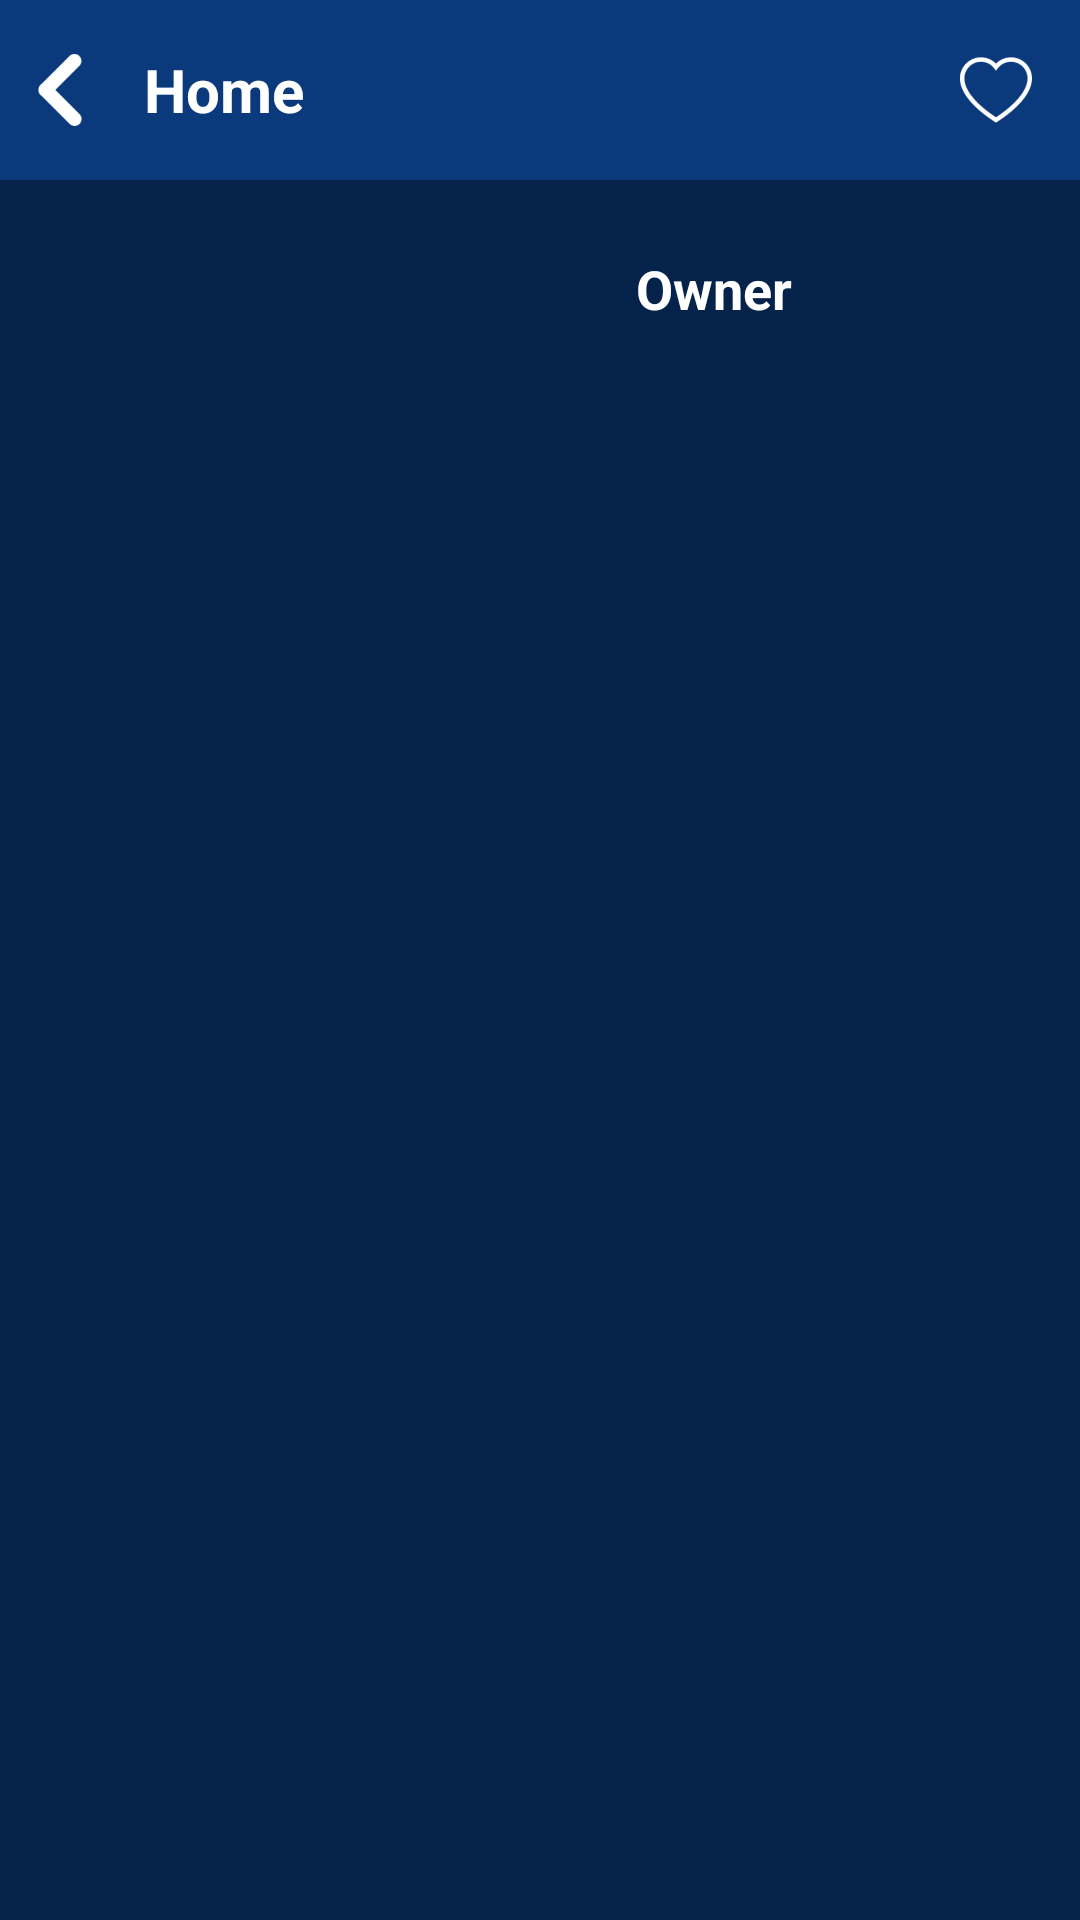

The Android layout XML behind this screen, and the referenced resources:
<!-- AndroidManifest.xml: application theme Theme.DemoGitListing -->
<!-- res/layout/fragment_detail.xml -->
<?xml version="1.0" encoding="utf-8"?>
<androidx.constraintlayout.widget.ConstraintLayout
    xmlns:android="http://schemas.android.com/apk/res/android"
	xmlns:app="http://schemas.android.com/apk/res-auto"
	android:background="@color/colorPrimaryDark"
	android:layout_width="match_parent"
    android:layout_height="match_parent">

	<include
		android:id="@+id/include"
		layout="@layout/toolbar" />

	<androidx.appcompat.widget.AppCompatImageView
		android:id="@+id/detail_owner_img"
		android:layout_width="180dp"
		android:layout_height="180dp"
		android:layout_margin="24dp"
		app:layout_constraintStart_toStartOf="parent"
		app:layout_constraintTop_toBottomOf="@+id/include" />

	<androidx.appcompat.widget.AppCompatTextView
		android:id="@+id/detail_owner_name"
		android:layout_width="wrap_content"
		android:layout_height="wrap_content"
		android:text="Owner"
		android:textStyle="bold"
		android:textColor="@color/white"
		android:textSize="18sp"
		android:layout_marginStart="8dp"
		app:layout_constraintStart_toEndOf="@+id/detail_owner_img"
		app:layout_constraintTop_toTopOf="@+id/detail_owner_img" />

	<androidx.appcompat.widget.AppCompatTextView
		android:id="@+id/detail_star_count"
		android:layout_width="wrap_content"
		android:layout_height="wrap_content"
		android:layout_marginTop="16dp"
		android:textSize="17sp"
		android:textColor="@color/white"
		app:layout_constraintStart_toStartOf="@+id/detail_owner_img"
		app:layout_constraintTop_toBottomOf="@+id/detail_owner_img" />

	<androidx.appcompat.widget.AppCompatTextView
		android:id="@+id/detail_open_issues_count"
		android:layout_width="wrap_content"
		android:layout_height="wrap_content"
		android:textSize="17sp"
		android:textColor="@color/white"
		android:layout_marginTop="8dp"
		app:layout_constraintStart_toStartOf="@+id/detail_star_count"
		app:layout_constraintTop_toBottomOf="@+id/detail_star_count" />

</androidx.constraintlayout.widget.ConstraintLayout>
<!-- res/layout/toolbar.xml (included above) -->
<?xml version="1.0" encoding="utf-8"?>
<androidx.constraintlayout.widget.ConstraintLayout
	xmlns:android="http://schemas.android.com/apk/res/android"
	xmlns:app="http://schemas.android.com/apk/res-auto"
	android:layout_width="match_parent"
	android:background="@color/colorPrimary"
	android:layout_height="wrap_content">

	<LinearLayout
		android:layout_width="match_parent"
		android:layout_height="60dp"
		android:orientation="horizontal"
		android:gravity="center_vertical"
		app:layout_constraintEnd_toEndOf="parent"
		app:layout_constraintStart_toStartOf="parent"
		app:layout_constraintTop_toTopOf="parent"
		android:padding="8dp">

		<androidx.appcompat.widget.AppCompatImageButton
			android:id="@+id/toolbar_back"
			android:layout_width="wrap_content"
			android:layout_height="wrap_content"
			android:background="@null"
			android:paddingTop="8dp"
			android:paddingBottom="8dp"
			android:paddingEnd="8dp"
			android:src="@drawable/ic_back" />

		<androidx.appcompat.widget.AppCompatTextView
			android:id="@+id/toolbar_title"
			android:layout_width="wrap_content"
			android:layout_height="wrap_content"
			android:textSize="20sp"
			android:layout_weight="1"
			android:layout_marginEnd="8dp"
			android:layout_marginStart="8dp"
			android:textStyle="bold"
			android:textColor="@color/white"
			android:text="Home" />

		<androidx.appcompat.widget.AppCompatImageButton
			android:id="@+id/toolbar_fav"
			android:layout_width="wrap_content"
			android:layout_height="wrap_content"
			android:background="@null"
			android:padding="8dp"
			android:src="@drawable/ic_heart_off" />

	</LinearLayout>

</androidx.constraintlayout.widget.ConstraintLayout>
<!-- resources referenced by this layout -->
<resources>
  <color name="colorPrimary">#0A3A7C</color>
  <color name="colorPrimaryDark">#05224A</color>
  <color name="white">#FFFFFFFF</color>
  <!-- drawable ic_back: png bitmap (drawable-hdpi, 507 bytes) -->
  <!-- drawable ic_heart_off: png bitmap (drawable-hdpi, 891 bytes) -->
  <style name="Theme.DemoGitListing" parent="Theme.MaterialComponents.DayNight.NoActionBar">
  		
  		<item name="colorPrimary">@color/colorPrimary</item>
  		<item name="colorPrimaryVariant">@color/colorPrimaryDark</item>
  		<item name="colorOnPrimary">@color/white</item>
  		<item name="colorAccent">@color/white</item>
  		
  		
  		
  		<item name="colorOnSecondary">@color/black</item>
  		
  		<item name="android:statusBarColor" tools:targetApi="l">?attr/colorPrimaryVariant</item>
  		
  	</style>
  <color name="black">#FF000000</color>
</resources>
